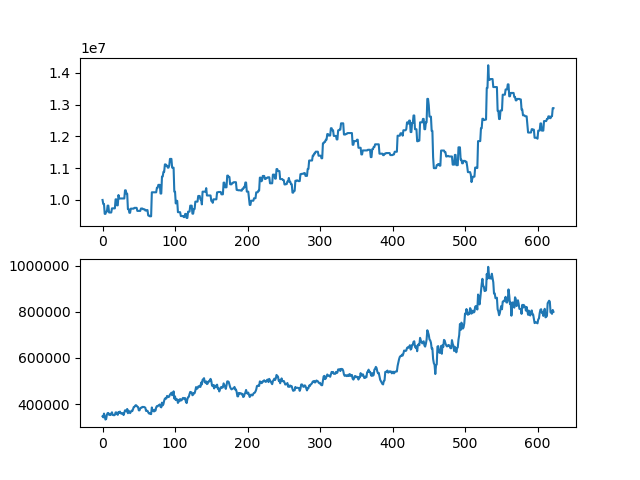

The file beside this chart, header and first rows:
asset, close
10000000, 346500
9874000, 342000
9874000, 358500
9563500, 347000
9563500, 332500
9633500, 335000
9633500, 353500
9822500, 360500
9822500, 361000
9606500, 353000
9606500, 354000
9606500, 352000
9606500, 359000
9736500, 364000
9736500, 352500
9736500, 352000
9736500, 351000
9736500, 353000
10020000, 363500
10020000, 363500
9831000, 356500
9831000, 353000
10155000, 365000
10047000, 361000
10047000, 367000
10047000, 359500
10047000, 360000
10047000, 357000
10047000, 360000
10047000, 352000
10047000, 363000
10303500, 372500
10303500, 372000
10195500, 368000
10195500, 378500
9714500, 360000
9714500, 371000
9597500, 366500
9597500, 360500
9727500, 365500
9727500, 371000
9727500, 369000
9727500, 377000
9727500, 386500
9752500, 387500
9752500, 392500
9752500, 395000
9752500, 392500
9656500, 388500
9656500, 387000
9656500, 372500
9656500, 372500
9656500, 381000
9731500, 384000
9731500, 384000
9731500, 387500
9706500, 386500
9706500, 387500
9706500, 385500
9669000, 384000
... 563 more rows
